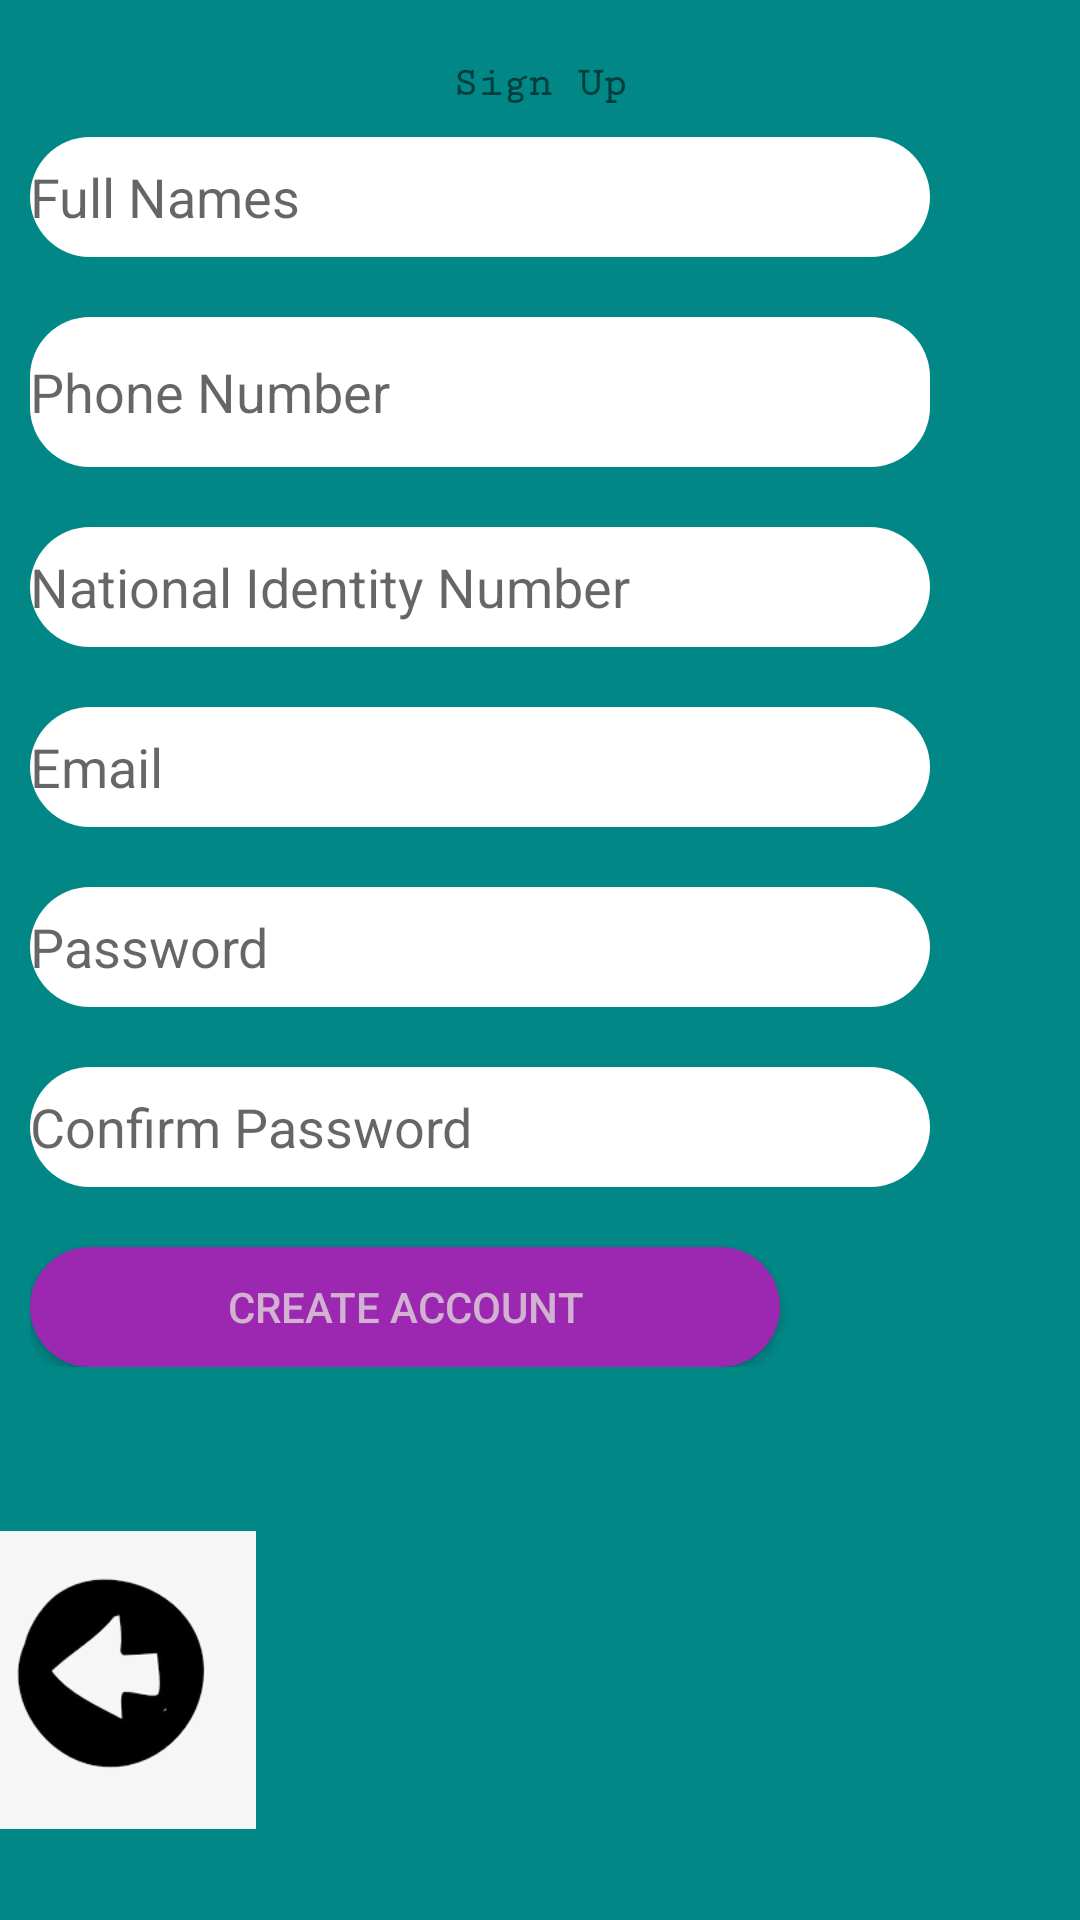

Here is an Android app screen rendered from its layout file. Give the layout XML and the strings, colors and styles it references.
<!-- AndroidManifest.xml: application theme Theme.Newparq -->
<!-- res/layout/activity_register.xml -->
<?xml version="1.0" encoding="utf-8"?>
<RelativeLayout xmlns:android="http://schemas.android.com/apk/res/android"
    xmlns:app="http://schemas.android.com/apk/res-auto"
    xmlns:tools="http://schemas.android.com/tools"
    android:layout_width="match_parent"
    android:layout_height="match_parent"
    android:background="@color/teal_700"
    tools:context=".RegisterActivity">

    <ScrollView
        android:layout_width="match_parent"
        android:layout_height="wrap_content"
        android:layout_alignParentStart="true"
        android:layout_alignParentTop="true"
        android:layout_centerInParent="true"
        android:paddingTop="10dp">

        <LinearLayout
            android:layout_width="match_parent"
            android:layout_height="wrap_content"
            android:orientation="vertical"
            android:padding="10dp">

            <TextView
                android:layout_width="wrap_content"
                android:layout_height="wrap_content"
                android:layout_gravity="center"
                android:fontFamily="serif-monospace"
                android:text="Sign Up"
                android:textStyle="bold" />

            <EditText
                android:id="@+id/fnames"
                android:layout_width="300dp"
                android:layout_height="40dp"
                android:layout_centerHorizontal="true"
                android:layout_marginTop="10dp"
                android:background="@drawable/round"
                android:hint="@string/full_names"
                android:inputType="textPersonName"
                android:textColor="@color/purple_700" />

            <EditText
                android:id="@+id/pnumber"
                android:layout_width="300dp"
                android:layout_height="50dp"
                android:layout_centerHorizontal="true"
                android:layout_marginTop="20dp"
                android:background="@drawable/round"
                android:hint="Phone Number"
                android:inputType="phone"
                android:textColor="@color/purple_700" />


            <EditText
                android:id="@+id/idno"
                android:layout_width="300dp"
                android:layout_height="40dp"
                android:layout_centerHorizontal="true"
                android:layout_marginTop="20dp"
                android:background="@drawable/round"
                android:hint="National Identity Number"
                android:inputType="number"
                android:textColor="@color/purple_700" />


            <EditText
                android:id="@+id/email"
                android:layout_width="300dp"
                android:layout_height="40dp"
                android:layout_centerHorizontal="true"
                android:layout_marginTop="20dp"
                android:background="@drawable/round"
                android:hint="@string/emaiil"
                android:inputType="textEmailAddress"
                android:textColor="@color/purple_700" />


            <EditText
                android:id="@+id/password"
                android:layout_width="300dp"
                android:layout_height="40dp"
                android:layout_centerHorizontal="true"
                android:layout_marginTop="20dp"
                android:background="@drawable/round"
                android:hint="@string/passwordd"
                android:inputType="textPassword"
                android:textColor="@color/purple_700" />

            <EditText
                android:id="@+id/conpass"
                android:layout_width="300dp"
                android:layout_height="40dp"
                android:layout_centerHorizontal="true"
                android:layout_marginTop="20dp"
                android:background="@drawable/round"
                android:hint="Confirm Password"
                android:inputType="textPassword"
                android:textColor="@color/purple_700" />


            <Button
                android:id="@+id/register"
                android:layout_width="250dp"
                android:layout_height="40dp"
                android:layout_centerHorizontal="true"
                android:layout_marginTop="20dp"
                android:background="@drawable/button"
                android:text="@string/create_account"
                android:textColor="@color/color_primary" />

            <ProgressBar
                android:id="@+id/progress"
                android:layout_width="wrap_content"
                android:layout_height="match_parent"
                android:layout_centerHorizontal="true"
                android:layout_centerVertical="true"
                android:elevation="10dp"
                android:visibility="gone" />


        </LinearLayout>
    </ScrollView>

    <ImageView
        android:id="@+id/back_to_login"
        android:layout_width="100dp"
        android:layout_height="100dp"
        android:layout_alignParentStart="true"
        android:layout_alignParentBottom="true"
        android:layout_marginStart="-15dp"
        android:layout_marginEnd="10dp"
        android:layout_marginBottom="30dp"
        android:src="@drawable/backk" />
</RelativeLayout>
<!-- resources referenced by this layout -->
<resources>
  <color name="color_primary">#C4E3DCDC</color>
  <color name="purple_700">#FF3700B3</color>
  <color name="teal_700">#FF018786</color>
  <!-- drawable backk: png bitmap (drawable, 3067 bytes) -->
  <!-- drawable button (drawable) -->
  <?xml version="1.0" encoding="utf-8"?>
  <shape xmlns:android="http://schemas.android.com/apk/res/android">
  
      android:shape="rectangle">
      <solid android:color="#9C27B0"/>
      <corners android:radius="20dp"/>
  
  
  </shape>
  <!-- drawable round (drawable) -->
  <?xml version="1.0" encoding="utf-8"?>
  <shape xmlns:android="http://schemas.android.com/apk/res/android">
  
      android:shape="rectangle">
      <solid android:color="@color/white"/>
      <corners android:radius="20dp"/>
  
  
  </shape>
  <string name="create_account">Create Account</string>
  <string name="emaiil">Email</string>
  <string name="full_names">Full Names</string>
  <string name="passwordd">Password</string>
  <style name="Theme.Newparq" parent="Theme.MaterialComponents.DayNight.NoActionBar">
          
          <item name="colorPrimary">@color/purple_500</item>
          <item name="colorPrimaryVariant">@color/purple_700</item>
          <item name="colorOnPrimary">@color/white</item>
          
          <item name="colorSecondary">@color/teal_200</item>
          <item name="colorSecondaryVariant">@color/teal_700</item>
          <item name="colorOnSecondary">@color/black</item>
          
          <item name="android:statusBarColor" tools:targetApi="l">?attr/colorPrimaryVariant</item>
          
      </style>
  <color name="white">#FFFFFFFF</color>
  <color name="purple_500">#FF6200EE</color>
  <color name="teal_200">#FF03DAC5</color>
  <color name="black">#FF000000</color>
</resources>
